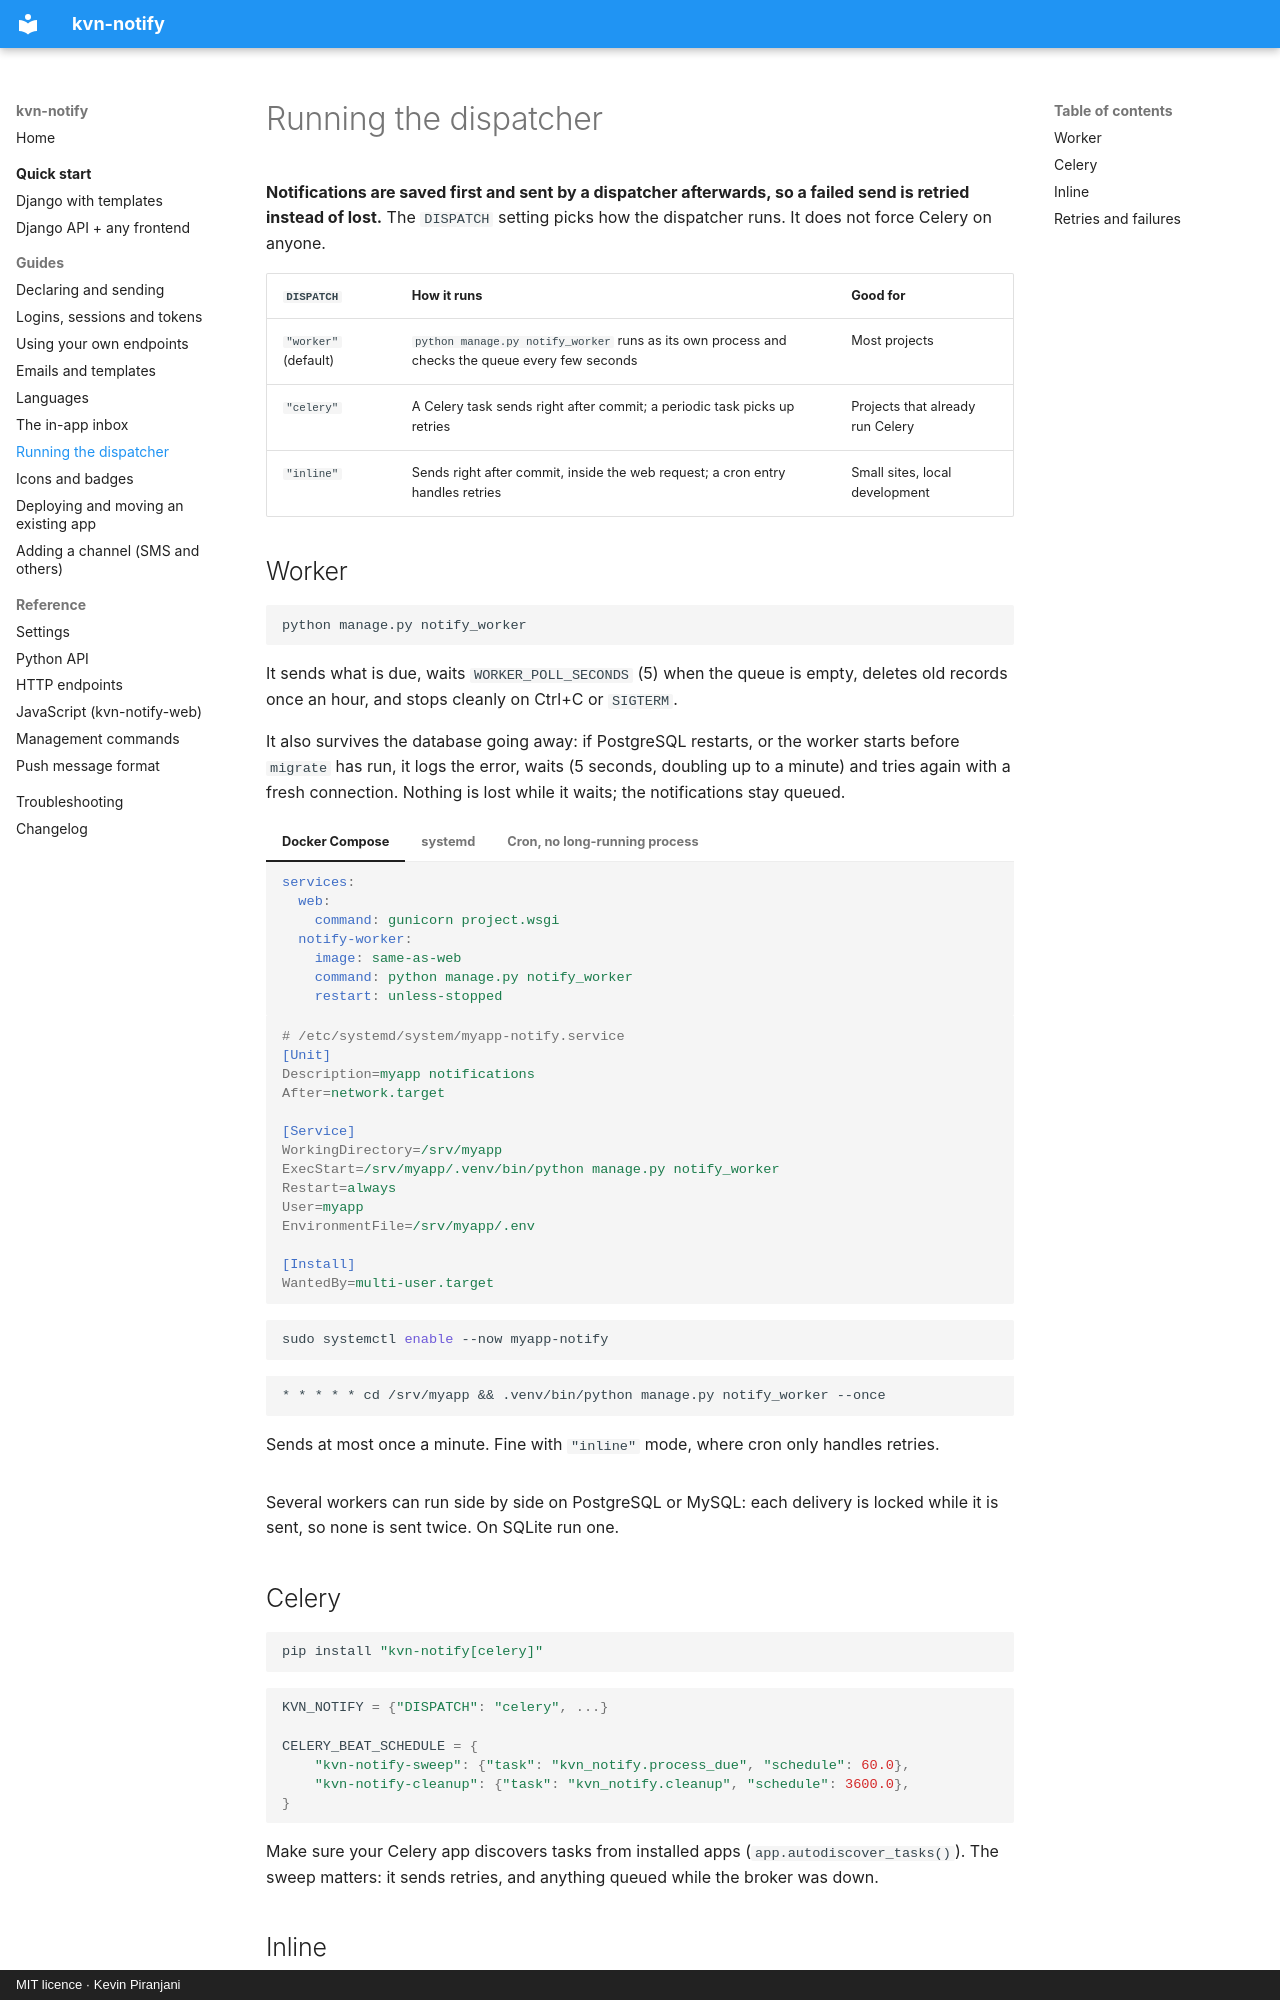

repository: kevinp260/kvn-notify · page: guides/dispatch/index.html · generator: mkdocs · copyright: MIT licence · Kevin Piranjani

# Running the dispatcher

**Notifications are saved first and sent by a dispatcher afterwards, so a failed send is retried
instead of lost.** The `DISPATCH` setting picks how the dispatcher runs. It does not force Celery
on anyone.

| `DISPATCH` | How it runs | Good for |
| --- | --- | --- |
| `"worker"` (default) | `python manage.py notify_worker` runs as its own process and checks the queue every few seconds | Most projects |
| `"celery"` | A Celery task sends right after commit; a periodic task picks up retries | Projects that already run Celery |
| `"inline"` | Sends right after commit, inside the web request; a cron entry handles retries | Small sites, local development |

## Worker

```bash
python manage.py notify_worker
```

It sends what is due, waits `WORKER_POLL_SECONDS` (5) when the queue is empty, deletes old records
once an hour, and stops cleanly on Ctrl+C or `SIGTERM`.

It also survives the database going away: if PostgreSQL restarts, or the worker starts before
`migrate` has run, it logs the error, waits (5 seconds, doubling up to a minute) and tries again
with a fresh connection. Nothing is lost while it waits; the notifications stay queued.

=== "Docker Compose"

    ```yaml
    services:
      web:
        command: gunicorn project.wsgi
      notify-worker:
        image: same-as-web
        command: python manage.py notify_worker
        restart: unless-stopped
    ```

=== "systemd"

    ```ini
    # /etc/systemd/system/myapp-notify.service
    [Unit]
    Description=myapp notifications
    After=network.target

    [Service]
    WorkingDirectory=/srv/myapp
    ExecStart=/srv/myapp/.venv/bin/python manage.py notify_worker
    Restart=always
    User=myapp
    EnvironmentFile=/srv/myapp/.env

    [Install]
    WantedBy=multi-user.target
    ```

    ```bash
    sudo systemctl enable --now myapp-notify
    ```

=== "Cron, no long-running process"

    ```cron
    * * * * * cd /srv/myapp && .venv/bin/python manage.py notify_worker --once
    ```

    Sends at most once a minute. Fine with `"inline"` mode, where cron only handles retries.

Several workers can run side by side on PostgreSQL or MySQL: each delivery is locked while it is
sent, so none is sent twice. On SQLite run one.
